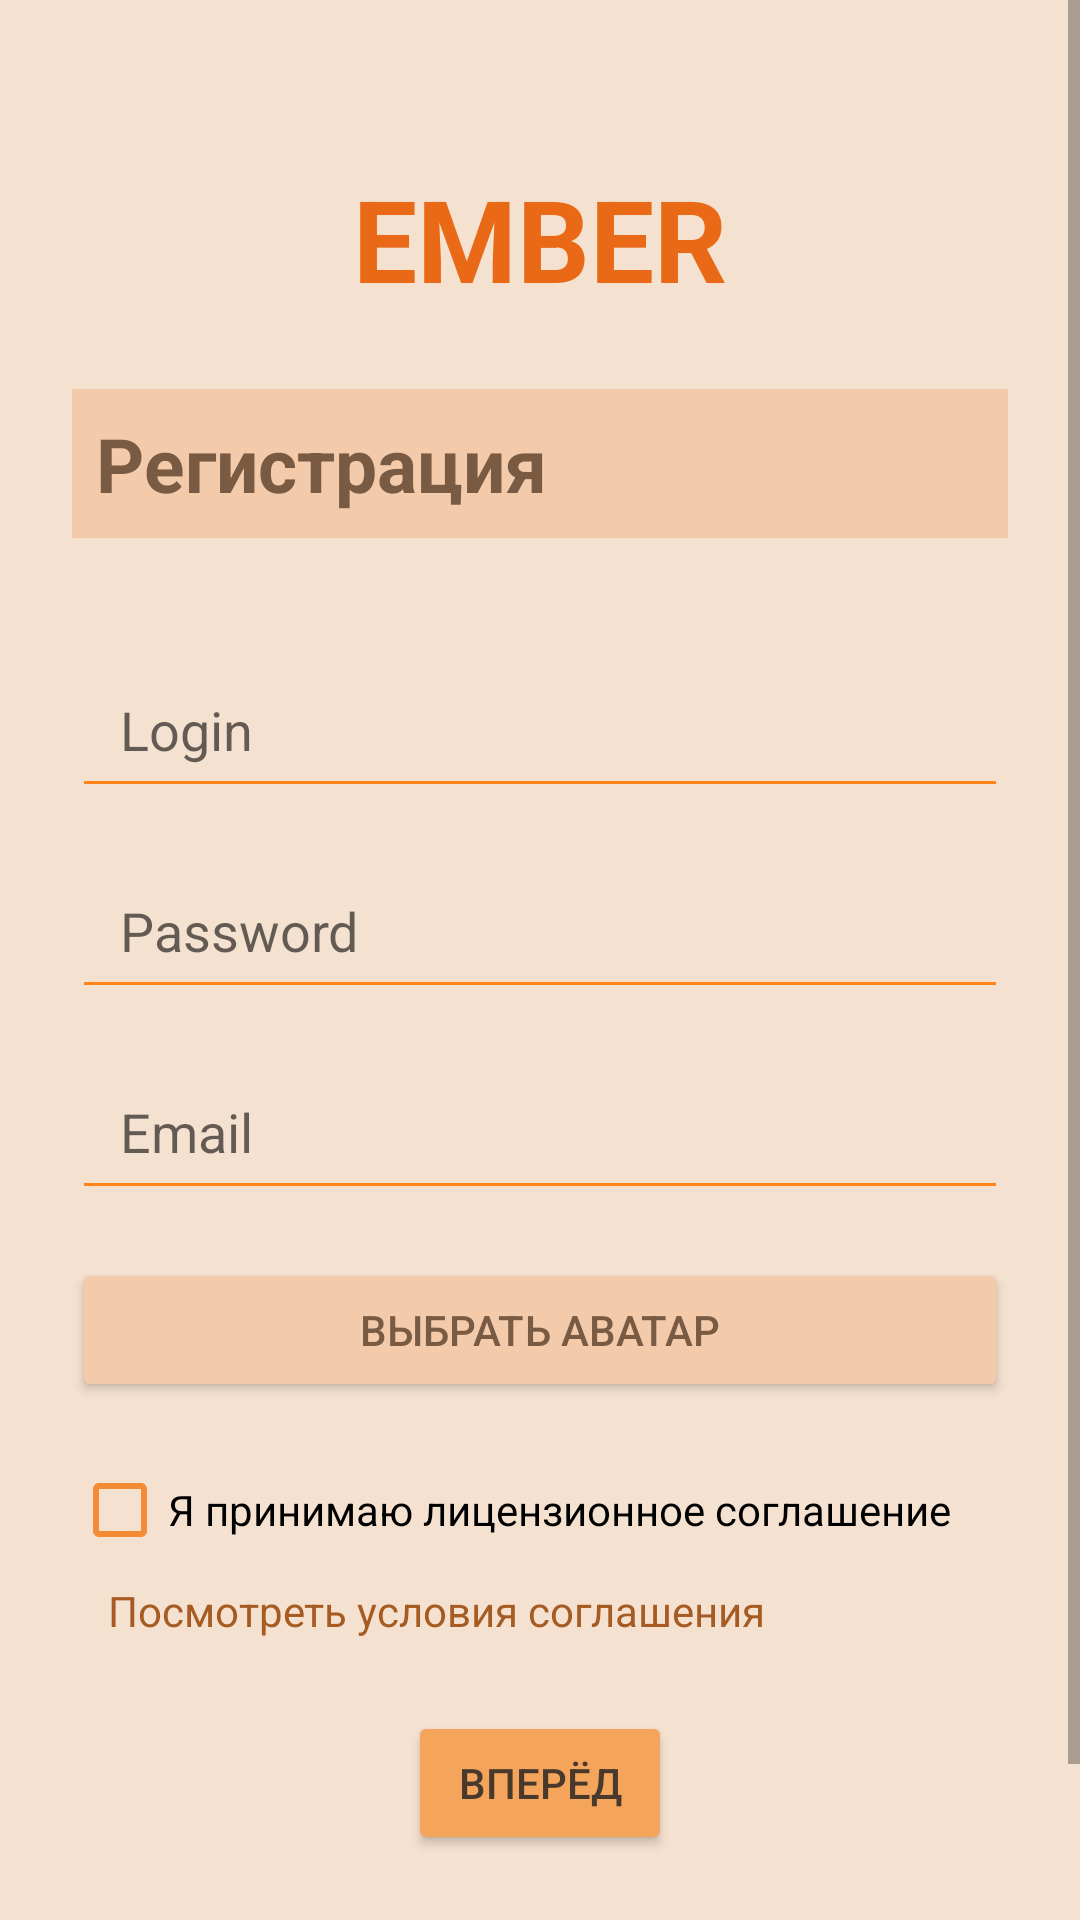

Produce the Android XML layout that renders to this screen, including the resource entries it uses.
<!-- AndroidManifest.xml: application theme Theme.EMBER -->
<!-- res/layout/activity_register.xml -->
<?xml version="1.0" encoding="utf-8"?>
<androidx.constraintlayout.widget.ConstraintLayout xmlns:android="http://schemas.android.com/apk/res/android"
    xmlns:app="http://schemas.android.com/apk/res-auto"
    xmlns:tools="http://schemas.android.com/tools"
    android:id="@+id/main"
    android:layout_width="match_parent"
    android:layout_height="match_parent"
    tools:context=".RegisterActivity">

    <ScrollView
        xmlns:android="http://schemas.android.com/apk/res/android"
        android:layout_width="match_parent"
        android:layout_height="match_parent"
        android:fillViewport="true"
        android:background="#F5E1D0">

        <LinearLayout
            android:layout_width="match_parent"
            android:layout_height="wrap_content"
            android:orientation="vertical"
            android:gravity="center_horizontal"
            android:padding="24dp">

            <TextView
                android:layout_width="wrap_content"
                android:layout_height="wrap_content"
                android:layout_marginTop="30dp"
                android:text="EMBER"
                android:textColor="#E96916"
                android:textSize="38sp"
                android:textStyle="bold"/>

            <TextView
                android:layout_width="match_parent"
                android:layout_height="wrap_content"
                android:layout_marginTop="25dp"
                android:padding="8dp"
                android:background="#F4CBAA"
                android:text="Регистрация"
                android:textColor="#795A43"
                android:textSize="25sp"
                android:textStyle="bold"/>

            <EditText
                android:id="@+id/registerLoginInput"
                android:layout_width="match_parent"
                android:layout_height="55dp"
                android:layout_marginTop="35dp"
                android:paddingHorizontal="16dp"
                android:hint="Login"
                android:singleLine="true"
                android:inputType="text"
                android:backgroundTint="#FF851B"/>

            <EditText
                android:id="@+id/registerPasswordInput"
                android:layout_width="match_parent"
                android:layout_height="55dp"
                android:layout_marginTop="12dp"
                android:paddingHorizontal="16dp"
                android:hint="Password"
                android:singleLine="true"
                android:inputType="textPassword"
                android:backgroundTint="#FF851B"/>

            <EditText
                android:id="@+id/registerEmailInput"
                android:layout_width="match_parent"
                android:layout_height="55dp"
                android:layout_marginTop="12dp"
                android:paddingHorizontal="16dp"
                android:hint="Email"
                android:singleLine="true"
                android:inputType="textEmailAddress"
                android:backgroundTint="#FF851B"/>

            <ImageView
                android:id="@+id/selectedAvatarPreview"
                android:layout_width="100dp"
                android:layout_height="100dp"
                android:layout_marginTop="20dp"
                android:scaleType="centerCrop"
                android:visibility="gone"
                android:contentDescription="Выбранный аватар" />

            <Button
                android:id="@+id/selectAvatarButton"
                android:layout_width="match_parent"
                android:layout_height="wrap_content"
                android:layout_marginTop="16dp"
                android:backgroundTint="#F4CBAA"
                android:text="Выбрать аватар"
                android:textColor="#795A43" />


            <CheckBox
                android:id="@+id/licenseCheckBox"
                android:layout_width="match_parent"
                android:layout_height="wrap_content"
                android:layout_marginTop="12dp"
                android:buttonTint="#F58B35"
                android:text="Я принимаю лицензионное соглашение"
                android:textColor="@color/black"/>

            <TextView
                android:id="@+id/licenseText"
                android:layout_width="match_parent"
                android:layout_height="wrap_content"
                android:paddingStart="12dp"
                android:text="Посмотреть условия соглашения"
                android:textColor="#A65B22"
                android:textSize="14sp"/>

            <Button
                android:id="@+id/continueRegisterButton"
                android:layout_width="wrap_content"
                android:layout_height="wrap_content"
                android:layout_marginTop="24dp"
                android:text="Вперёд"
                android:textColor="#49382C"
                android:backgroundTint="#F5A45B"/>

            <TextView
                android:id="@+id/backToLogin"
                android:layout_width="wrap_content"
                android:layout_height="wrap_content"
                android:layout_marginTop="18dp"
                android:padding="8dp"
                android:text="Уже есть аккаунт? Войти"
                android:textColor="#795A43"
                android:textSize="15sp"/>

        </LinearLayout>

    </ScrollView>
</androidx.constraintlayout.widget.ConstraintLayout>
<!-- resources referenced by this layout -->
<resources>
  <style name="Theme.EMBER" parent="Theme.MaterialComponents.DayNight.NoActionBar">
          
          <item name="colorPrimary">@color/purple_500</item>
          <item name="colorPrimaryVariant">@color/purple_700</item>
          <item name="colorOnPrimary">@color/white</item>
          
          <item name="colorSecondary">@color/teal_200</item>
          <item name="colorSecondaryVariant">@color/teal_700</item>
          <item name="colorOnSecondary">@color/black</item>
          
          <item name="android:statusBarColor">?attr/colorPrimaryVariant</item>
          
      </style>
  <!-- not gathered from this repository: default colours our renderer supplied (Android Studio template values) -->
  <color name="purple_500">#FF6200EE</color>
  <color name="purple_700">#FF3700B3</color>
  <color name="teal_200">#FF03DAC5</color>
  <color name="teal_700">#FF018786</color>
  <color name="black">#FF000000</color>
  <color name="white">#FFFFFFFF</color>
</resources>
